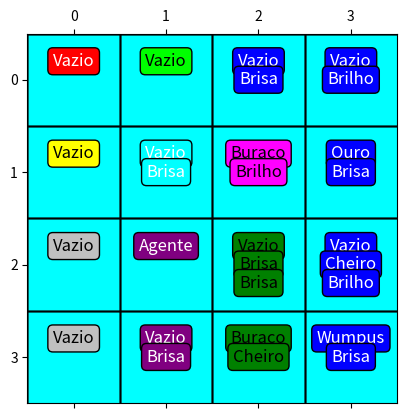
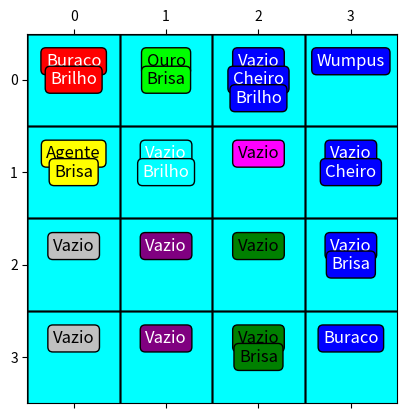

The script that saved these images, in order:
import numpy as np
import matplotlib.pyplot as plt
import time as tm
import copy

def pause():
    wait = input('type any char to continue\n')
    print('stop')

# Gera a semente para os numeros aleatorios
def GeraeEstabeleceSeed():
    timefloat = tm.time()
    # print('timefloat = %f' % (timefloat))
    timeround = round(timefloat)
    # print('timeround = %f' % (timeround))
    timeint = int(timeround)
    # print('timeint = %d' % (timeint))
    timeseed = timeint % 10000
    # print('timeseed = %d' % (timeseed))
    np.random.seed(timeseed)
    return timeseed

# Gerada pelo ChatGPT - Fixa para 4 x 4
def PlotarMatriz(LM):

    n = LM.shape[0]

    try:
      assert n == 4
    except Exception:
      print("PlotarMatriz: Ordem da Matriz deve ser igual a 4 para Plotar")
      exit()


    # Sample matrix of background colors
    background_colors = [
        ['#FF0000', '#00FF00', '#0000FF', '#0000FF'],
        ['#FFFF00', '#00FFFF', '#FF00FF', '#0000FF'],
        ['#C0C0C0', '#800080', '#008000', '#0000FF'],
        ['#C0C0C0', '#800080', '#008000', '#0000FF']
    ]

    # Sample matrix of font colors
    font_colors = [
        ['#FFFFFF', '#000000', '#FFFFFF', '#FFFFFF'],
        ['#000000', '#FFFFFF', '#000000', '#FFFFFF'],
        ['#000000', '#FFFFFF', '#000000', '#FFFFFF'],
        ['#000000', '#FFFFFF', '#000000', '#FFFFFF']
    ]

    n = len(LM)  # Size of the matrix

    # Create a figure and axis
    fig, ax = plt.subplots()

    # Create a heatmap with labeled cells
    cax = ax.matshow(np.zeros((n, n)), cmap='cool', vmin=0, vmax=1)

    # Loop through each cell in the matrix
    for i in range(n):
        for j in range(n):
            labels = LM[i][j]  # Get the list of labels for the cell
            background_color = background_colors[i][j]
            font_color = font_colors[i][j]

            # Add horizontal and vertical lines to separate cells
            ax.axhline(i - 0.5, color='black', linewidth=1)
            ax.axvline(j - 0.5, color='black', linewidth=1)

            # Add text for each label with specified colors and background
            for k, label in enumerate(labels):
                if k < 3:  # Limit to a maximum of 3 labels per cell
                    x_position = j
                    y_position = i + (k - 1.0) * 0.2  # Adjusted position
                    ax.text(x_position, y_position, label, ha='center', va='center', fontsize=12,
                            bbox=dict(boxstyle='round', facecolor=background_color, edgecolor='black'),
                            color=font_color)

    # Show the plot
    plt.show()


class Agente:
    def __init__(self, n = 4, percent_pits = 15 ):
        # Propriedades
        self.n = n
        self.percent_pits = percent_pits
        self.npits = int(self.n * self.n * self.percent_pits / 100)
        self.nwumpus = 1
        self.nouro = 1
        self.nagente = 1
        # Dicionarios
        self.dict_agent = {'Vazio': 0, 'Agente': 1, 'Wumpus': 2, 'Brisa': 3, 'Cheiro': 4, 'Ouro': 5, 'Buraco': 6,
                      'Brilho': 7}
        self.reverse_dict_agent = {value: key for key, value in self.dict_agent.items()}
        self.dict_move = {0: 'Direita', 1: 'Esquerda', 2: 'PraCima', 3: 'Pra Baixo'}
        self.dict_nobjs = {'Agente': self.nagente, 'Buraco': self.npits, 'Wumpus': self.nwumpus, 'Ouro': self.nouro}
        self.dict_efeitos = {'Wumpus': 'Cheiro', 'Buraco': 'Brisa', 'Ouro': 'Brilho'}
        # Matrizes de Listas e posicao inicial do agente
        self.WM, self.WS, self.linha_agente, self.coluna_agente = self._GeraMatrizes_Posicao_Inicial_Agente()

    def __str__(self):
        stragente = 'Jogo Wumpus para :\n' +\
            "\tOrdem da Matriz n = "+ str(self.n)+"\n"+\
            "\tNumero de Buracos npits = "+str(self.npits)+"\n"+\
            "\tNumero de Agentes nagente = "+str(self.nagente)+"\n"+\
            "\tNumero de Wumpus  nwumpus ="+str(self.nwumpus)+"\n"\
            "\tNumero de tesouros nouro ="+str(self.nouro)+"\n"
        return stragente

    # Gera Matrizes Wumpus e posição inicial do agente na Construção
    def _GeraMatrizes_Posicao_Inicial_Agente(self):
        # Gerar  Matriz Wumpus de listas vazias
        WM, linha_agente, Linha_coluna = self._Preencher_WM_Random()
        WM = self._Gerar_efeitos(WM)
        WS = self._GetLabelsMatrix(WM)

        return WM, WS, linha_agente, Linha_coluna

    # Gera Matriz Wumpus Vazia
    def _Gerar_Matriz_Wumpus(self):
        matrix = np.zeros((self.n, self.n), dtype=object)
        for i in range(self.n):
            for j in range(self.n):
                matrix[i, j] = [0]
        return matrix

    # Preenche células da Matrix com agente, Buraco, Wumpus e Ouro
    def _Preencher_WM_Random(self):
        WM = self._Gerar_Matriz_Wumpus()
        limite_objetos = 20
        linha_agente = None
        coluna_agente = None
        assert (np.sum([self.dict_nobjs[key] for key in self.dict_nobjs.keys()]) < limite_objetos)
        for key in self.dict_nobjs.keys():
            for num in range(self.dict_nobjs[key]):
                Preenchido = False
                while (not Preenchido):
                    linha = np.random.randint(0, self.n)
                    coluna = np.random.randint(0, self.n)
                    if WM[linha, coluna][0] == 0:
                        WM[linha, coluna][0] = self.dict_agent[key]
                        # Se agente guarda posicao inicial
                        if (self.dict_agent[key] == 1):
                            linha_agente = linha
                            coluna_agente = coluna
                        Preenchido = True


        return WM, linha_agente, coluna_agente

    def _Gerar_efeitos(self, WM):
        n = WM.shape[0]

        # Percorrer o dicinário de efeitos
        for key in self.dict_efeitos.keys():
            # Percorrer a Matriz Wumpus de listas
            for linha in range(n):
                for coluna in range(n):
                    if any(self.dict_agent[key] == value for value in WM[linha][coluna]):
                        WM = self._Adicionar_efeito(WM, self.dict_agent[self.dict_efeitos[key]], linha, coluna)
        return WM

    def _Adicionar_efeito_a_direita(self, WM, efeito, linha, coluna):
        WM[linha][coluna + 1].append(efeito)
        return WM

    def _Adicionar_efeito_a_esquerda(self, WM, efeito, linha, coluna):
        WM[linha][coluna - 1].append(efeito)
        return WM

    def _Adicionar_efeito_acima(self, WM, efeito, linha, coluna):
        WM[linha - 1][coluna].append(efeito)
        return WM

    def _Adicionar_efeito_abaixo(self, WM, efeito, linha, coluna):
        WM[linha + 1][coluna].append(efeito)
        return WM

    def _Adicionar_efeito(self, WM, efeito, linha, coluna):
        n = WM.shape[0]
        if linha == 0:
            self._Adicionar_efeito_abaixo(WM, efeito, linha, coluna)
        elif linha == n - 1:
            WM = self._Adicionar_efeito_acima(WM, efeito, linha, coluna)
        else:
            WM = self._Adicionar_efeito_abaixo(WM, efeito, linha, coluna)
            WM = self._Adicionar_efeito_acima(WM, efeito, linha, coluna)
        if coluna == 0:
            WM = self._Adicionar_efeito_a_direita(WM, efeito, linha, coluna)
        elif coluna == n - 1:
            WM = self._Adicionar_efeito_a_esquerda(WM, efeito, linha, coluna)
        else:
            WM = self._Adicionar_efeito_a_direita(WM, efeito, linha, coluna)
            WM = self._Adicionar_efeito_a_esquerda(WM, efeito, linha, coluna)
        return WM

    # Transforma matriz em Matriz de Labels
    def _GetLabelsMatrix(self, LI):

        n = LI.shape[0]

        deep_copy_matrix = copy.deepcopy(LI)

        # Iterate through each row in the matrix of integer codes (LI)
        for row in range(n):
            for col in range(n):
                count = 0
                for code in LI[row][col]:
                    if (isinstance(LI[row, col][count], int)):
                        label = self.reverse_dict_agent[code]
                        deep_copy_matrix[row, col][count] = label
                    count = count + 1

        return deep_copy_matrix

    def GetPosInicialAgente(self):
        return self.linha_agente, self.coluna_agente

    def GetWM(self):
        return self.WM
    def GetWS(self):
        return self.WS

    # Responde ao botao Reset
    def Reset(self):
        self.WM, self.WS, self.linha_agente, self.coluna_agente = self._GeraMatrizes_Posicao_Inicial_Agente()
        # Alterar Tela


    # Manter para possivel futura implementação de agente autonomo
    def SimularJogo(self, njogadas):
        for i in range(njogadas):
            # Sortear a direção para qual ir
            # usando np.random.randint(0, self.4) e  self.dict_move
            # Imprimir o número da jogada
            print('Jogador escolhe (direta ou esquerda, ou pra cima ou pra baixo) i = %d'%(i))
            # Imprimir o sentido da jogada (direita, esquerda, pra baixo, pra cima)
            # Imprimir a Matriz WS (Matriz  de Strings)
            # Imprimir o resultado da ação
            # print('Sentindo Briza')
            # print('Sentindo Cheiro')
            # print('Detectou Brilho')
            # print('Caiu no Buraco')
            # print('Detonado pelo Wumpus')
            # print('Ganhou o Tesouro)
            # pausar usando a funcao pause()
            # Avaliar visualmente a coerencia do resultado da ação
            # Digitar qualquer caracter para prosseguir jogando



if __name__ == '__main__':
    # Gera a semente para os numeros aleatorios
    GeraeEstabeleceSeed()

    # Tamanho da Matriz
    n = 10

    # Criar agente
    # agente = Agente(n)
    agente = Agente() # Default assume n = 4

    # Imprimir Dados do Jogo Wumpus
    print(agente)

    # Obter Posição Inicial do agente
    linha_agente, coluna_agente = agente.GetPosInicialAgente()
    print("Posicao Inicial do Agente:")
    print("linha_agente = %d" %(linha_agente))
    print("coluna_agente = %d\n" % (coluna_agente))

    # Obter Matriz de Códigos inteiros
    WM = agente.GetWM()
    print("Matriz Wumpus Códigos Inteiros WM:")
    print(WM)
    print("\n")

    # Obter Matriz de Labels
    WS = agente.GetWS()
    print("Matriz Wumpus de Strings WS:")
    print(WS)

    # Plotar Matriz - só aceita n = 4
    PlotarMatriz(WS)

    # Teste de Reset
    agente.Reset()

    # Obter Matriz de Labels
    WS = agente.GetWS()
    print("Matriz Wumpus de Strings WS:")
    print(WS)

    # Plotar Matriz - só aceita n = 4
    PlotarMatriz(WS)

